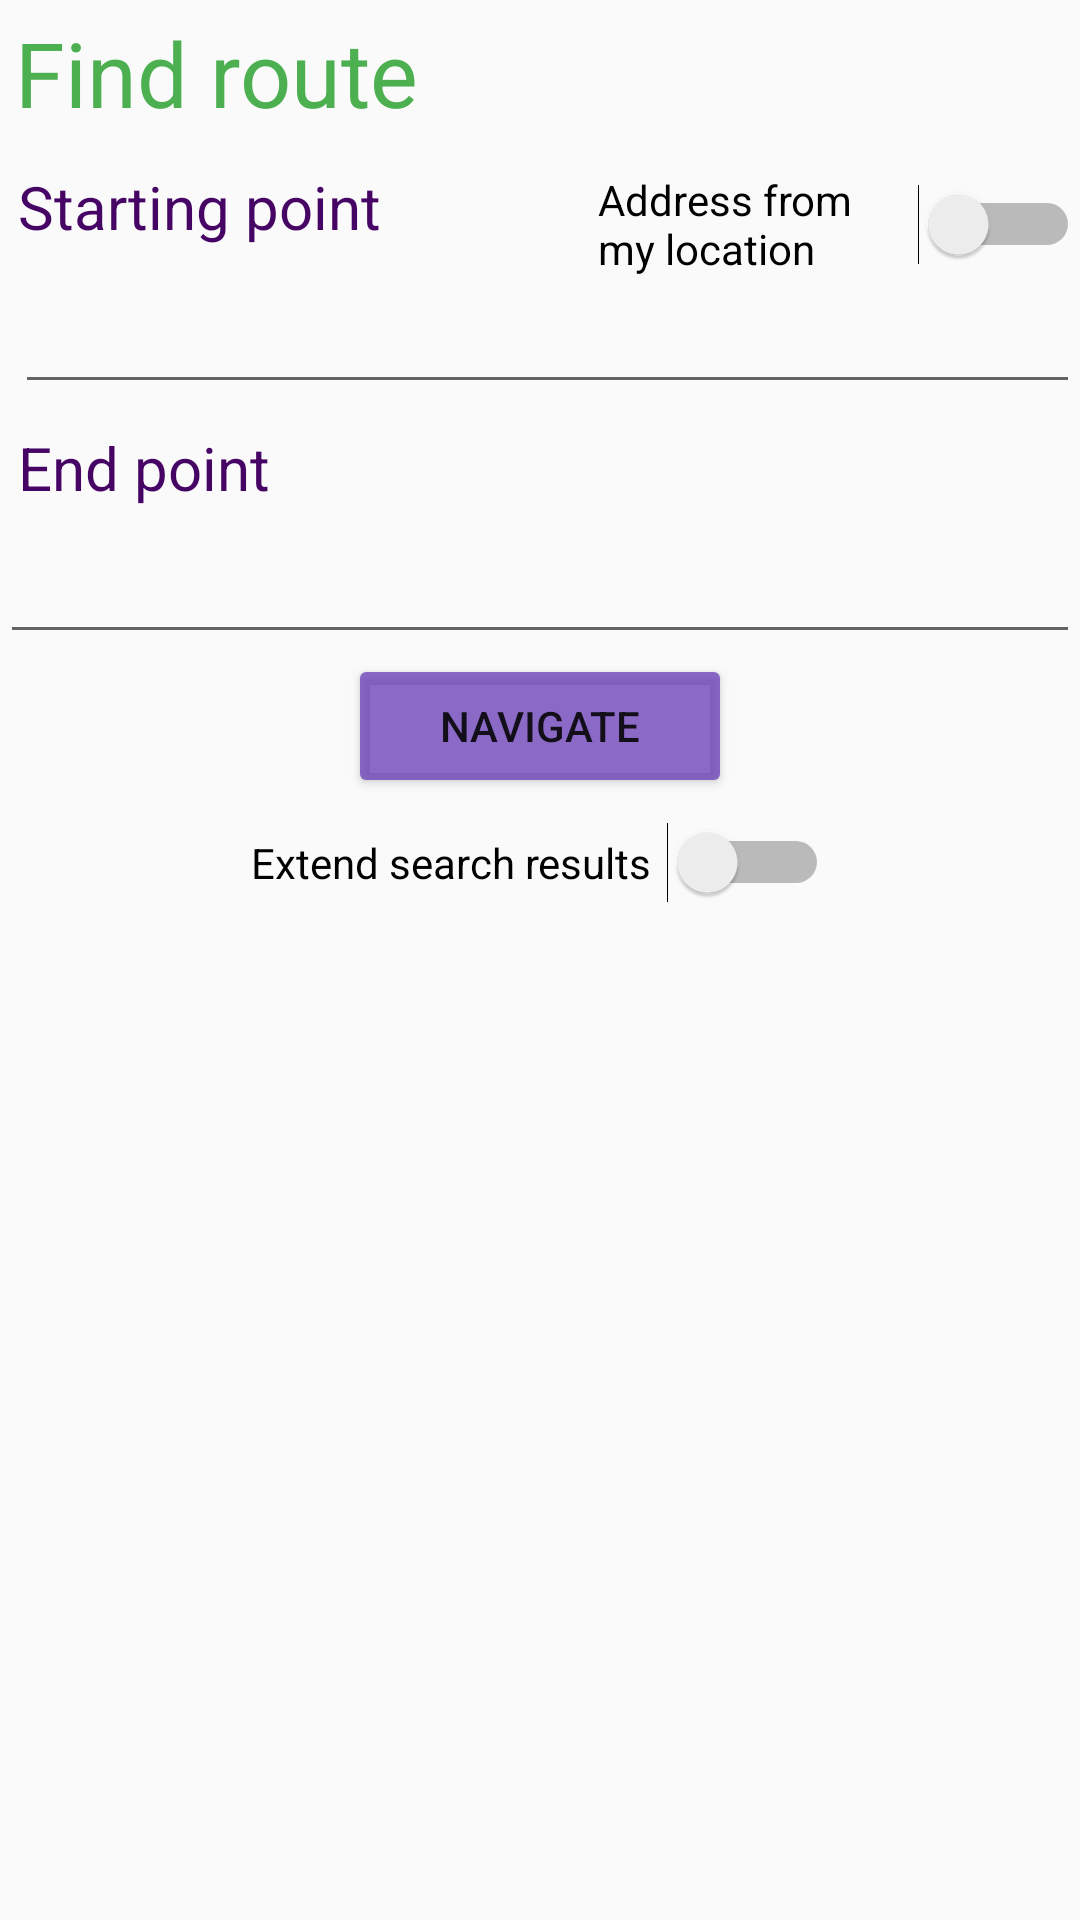

Here is an Android app screen rendered from its layout file. Give the layout XML and the strings, colors and styles it references.
<!-- AndroidManifest.xml: application theme AppTheme -->
<!-- res/layout/fragment_find_route.xml -->
<?xml version="1.0" encoding="utf-8"?>
<RelativeLayout xmlns:android="http://schemas.android.com/apk/res/android"
    xmlns:tools="http://schemas.android.com/tools"
    android:layout_width="match_parent"
    android:layout_height="match_parent"
    android:orientation="vertical"
    tools:context="pg.groupproject.aruma.fragments.common.FindRouteFragment">

    <AutoCompleteTextView
        android:id="@+id/find_route_start_point_value"
        android:layout_width="401dp"
        android:layout_height="wrap_content"
        android:layout_below="@+id/find_route_start_point_title"
        android:layout_alignParentStart="true"
        android:layout_marginStart="5dp"
        android:layout_marginTop="3dp"
        android:lines="1"
        android:scrollHorizontally="true"
        android:textColor="@color/font"
        android:textSize="24sp" />

    <AutoCompleteTextView
        android:id="@+id/find_route_end_point_value"
        android:layout_width="401dp"
        android:layout_height="wrap_content"
        android:layout_below="@+id/find_route_start_point_value"
        android:layout_marginTop="34dp"
        android:lines="1"
        android:scrollHorizontally="true"
        android:textColor="@color/font"
        android:textSize="24sp" />

    <Button
        android:id="@+id/button_find_route_navigate"
        android:layout_width="128dp"
        android:layout_height="wrap_content"
        android:layout_centerInParent="true"
        android:layout_below="@+id/find_route_end_point_value"
        android:backgroundTint="#BE673AB7"
        android:text="@string/navigate"
        tools:text="@string/navigate" />

    <TextView
        android:id="@+id/find_route_from_header"
        android:layout_width="wrap_content"
        android:layout_height="wrap_content"
        android:layout_alignParentStart="true"
        android:layout_alignParentTop="true"
        android:layout_marginStart="5dp"
        android:layout_marginTop="4dp"
        android:drawablePadding="10dp"
        android:text="@string/find_route"
        android:textColor="#4CAF50"
        android:textSize="30sp" />

    <TextView
        android:id="@+id/find_route_end_point_title"
        android:layout_width="wrap_content"
        android:layout_height="wrap_content"
        android:layout_below="@+id/find_route_from_header"
        android:layout_alignParentStart="true"
        android:layout_marginStart="6dp"
        android:layout_marginTop="98dp"
        android:drawablePadding="10dp"
        android:text="@string/end_point"
        android:textColor="@color/font"
        android:textSize="@dimen/fontSizeTitle" />

    <TextView
        android:id="@+id/find_route_start_point_title"
        android:layout_width="wrap_content"
        android:layout_height="wrap_content"
        android:layout_below="@+id/find_route_from_header"
        android:layout_alignParentStart="true"
        android:layout_marginStart="6dp"
        android:layout_marginTop="11dp"
        android:drawablePadding="10dp"
        android:text="@string/start_point"
        android:textColor="@color/font"
        android:textSize="@dimen/fontSizeTitle" />

    <Switch
        android:id="@+id/switch_find_route_extend_results"
        android:layout_width="wrap_content"
        android:layout_height="38dp"
        android:layout_below="@+id/button_find_route_navigate"
        android:layout_centerHorizontal="true"
        android:paddingTop="15px"
        android:switchPadding="5dp"
        android:text="@string/extend_search_results" />

    <Switch
        android:id="@+id/switch_start_point_from_gps"
        android:layout_width="wrap_content"
        android:layout_height="wrap_content"
        android:layout_marginStart="72dp"
        android:layout_marginTop="57dp"
        android:layout_toEndOf="@+id/find_route_start_point_title"
        android:switchPadding="5dp"
        android:text="@string/start_point_from_gps" />

</RelativeLayout>
<!-- resources referenced by this layout -->
<resources>
  <color name="font">#460465</color>
  <dimen name="fontSizeTitle">20sp</dimen>
  <string name="end_point">End point</string>
  <string name="extend_search_results">Extend search results</string>
  <string name="find_route">Find route</string>
  <string name="navigate">Navigate</string>
  <string name="start_point">Starting point</string>
  <string name="start_point_from_gps">Address from my location</string>
  <style name="AppTheme" parent="Theme.AppCompat.Light.NoActionBar">
          
          <item name="colorPrimary">@color/primary_light</item>
          <item name="colorPrimaryDark">@color/primary_dark</item>
          <item name="colorAccent">@color/font</item>
      </style>
  <color name="primary_light">#B5DCB0</color>
  <color name="primary_dark">#460465</color>
</resources>
